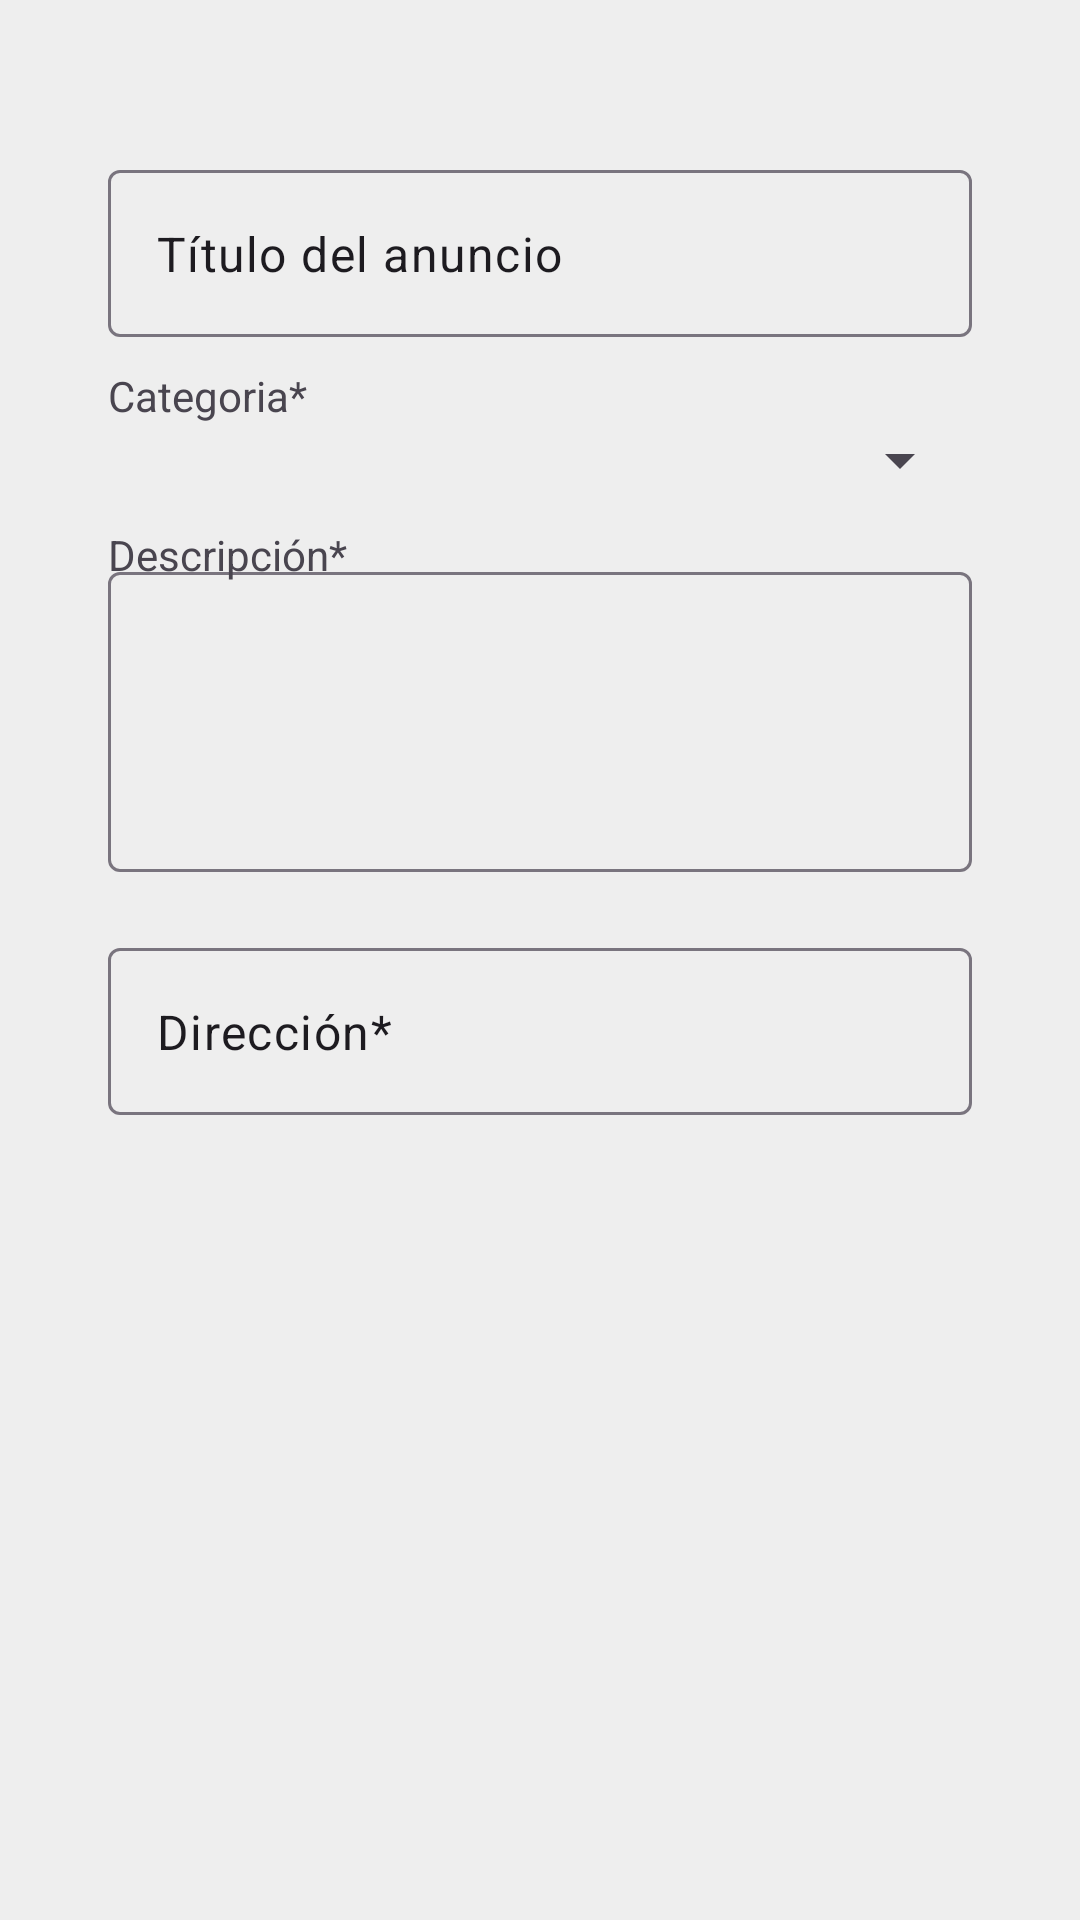

Here is an Android app screen rendered from its layout file. Give the layout XML and the strings, colors and styles it references.
<!-- AndroidManifest.xml: application theme Theme.JustHelp -->
<!-- res/layout/activity_ofrecer.xml -->
<?xml version="1.0" encoding="utf-8"?>
<androidx.constraintlayout.widget.ConstraintLayout xmlns:android="http://schemas.android.com/apk/res/android"
    xmlns:app="http://schemas.android.com/apk/res-auto"
    xmlns:tools="http://schemas.android.com/tools"
    android:id="@+id/main"
    android:layout_width="match_parent"
    android:layout_height="match_parent"
    tools:context=".Ofrecer"
    android:background="@color/gray"
    >
<androidx.constraintlayout.widget.Guideline
    android:id="@+id/guiaIz"
    android:layout_width="wrap_content"
    android:layout_height="wrap_content"
    android:orientation="vertical"
    app:layout_constraintGuide_percent="0.10"
    />
    <androidx.constraintlayout.widget.Guideline
        android:id="@+id/guiaDer"
        android:layout_width="wrap_content"
        android:layout_height="wrap_content"
        android:orientation="vertical"
        app:layout_constraintGuide_percent="0.90" />
    <androidx.constraintlayout.widget.Guideline
        android:id="@+id/guiaHorizontal"
        android:layout_width="wrap_content"
        android:layout_height="wrap_content"
        android:orientation="horizontal"
        app:layout_constraintGuide_percent="0.08" />
    <androidx.constraintlayout.widget.Guideline
        android:id="@+id/guiaHorizontal2"
        android:layout_width="wrap_content"
        android:layout_height="wrap_content"
        android:orientation="horizontal"
        app:layout_constraintGuide_percent="0.92" />
    <com.google.android.material.textfield.TextInputLayout
        android:layout_width="0dp"
        android:layout_height="wrap_content"
        app:layout_constraintTop_toTopOf="@id/guiaHorizontal"
        app:layout_constraintStart_toStartOf="@id/guiaIz"
        app:layout_constraintEnd_toEndOf="@id/guiaDer"
        android:id="@+id/texto"
        >
        <EditText
            android:text="Título del anuncio"
            android:layout_width="match_parent"
            android:layout_height="wrap_content"
            />
    </com.google.android.material.textfield.TextInputLayout>
    <TextView
        android:id="@+id/categoria"
        android:layout_width="wrap_content"
        android:layout_height="wrap_content"
        android:layout_marginTop="10dp"
        app:layout_constraintTop_toBottomOf="@id/texto"
        app:layout_constraintStart_toStartOf="@id/guiaIz"
        android:text="Categoria*"
        />
    <Spinner
        android:id="@+id/spinner"
        android:layout_width="0dp"
        android:layout_height="wrap_content"
        app:layout_constraintTop_toBottomOf="@id/categoria"
        app:layout_constraintStart_toStartOf="@id/guiaIz"
        app:layout_constraintEnd_toEndOf="@id/guiaDer"
        />
    <com.google.android.material.textfield.TextInputLayout
        android:id="@+id/desc"
        android:layout_marginTop="20dp"
        android:layout_width="0dp"
        android:layout_height="wrap_content"
        app:layout_constraintStart_toStartOf="@id/guiaIz"
        app:layout_constraintEnd_toEndOf="@id/guiaDer"
        app:layout_constraintTop_toBottomOf="@id/spinner"
        >
        <EditText
            android:layout_width="match_parent"
            android:layout_height="100dp" />
    </com.google.android.material.textfield.TextInputLayout>
    <TextView
        android:id="@+id/Descripcion"
        android:layout_width="wrap_content"
        android:layout_height="wrap_content"
        android:layout_marginTop="10dp"
        app:layout_constraintTop_toBottomOf="@id/spinner"
        app:layout_constraintStart_toStartOf="@id/guiaIz"
        android:text="Descripción*"
        />
    <com.google.android.material.textfield.TextInputLayout
        android:layout_height="wrap_content"
        android:layout_width="0dp"
        app:layout_constraintTop_toBottomOf="@id/desc"
        app:layout_constraintStart_toStartOf="@id/guiaIz"
        app:layout_constraintEnd_toEndOf="@id/guiaDer"
        android:layout_marginTop="20dp"
        >
        <EditText
            android:text="Dirección*"
            android:layout_width="match_parent"
            android:layout_height="wrap_content"/>
    </com.google.android.material.textfield.TextInputLayout>

</androidx.constraintlayout.widget.ConstraintLayout>
<!-- resources referenced by this layout -->
<resources>
  <color name="gray">#eeeeee</color>
  <style name="Theme.JustHelp" parent="Base.Theme.JustHelp">
          <item name="android:windowIsTranslucent">true</item>
      </style>
  <style name="Base.Theme.JustHelp" parent="Theme.Material3.DayNight.NoActionBar">
          
          
          <item name="android:windowIsTranslucent">true</item>
      </style>
</resources>
